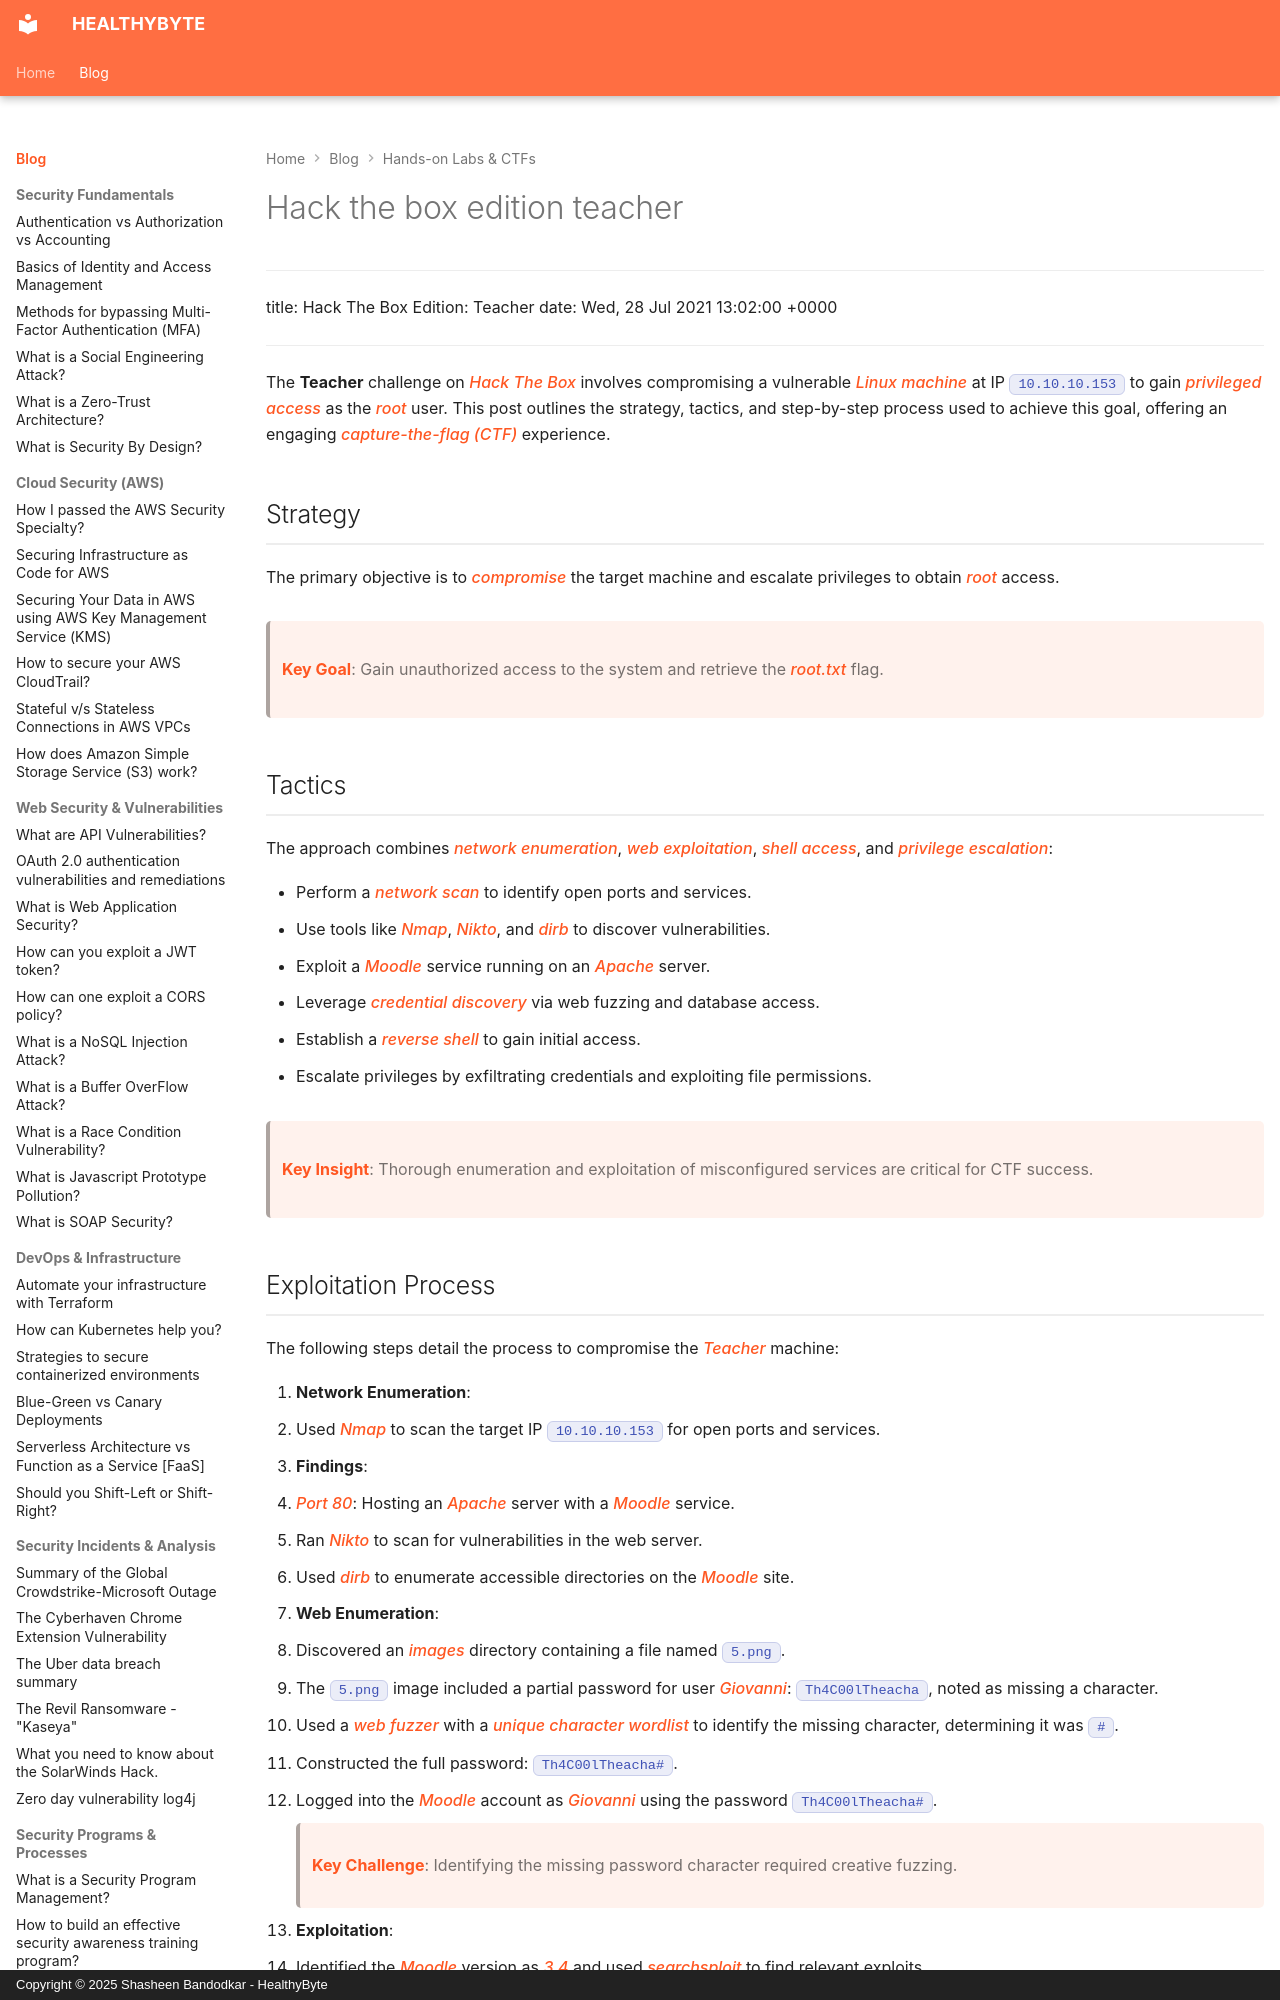

repository: Shasheen8/h.byte · page: blog/hack-the-box-edition-teacher/index.html · generator: mkdocs · copyright: Copyright © 2025 Shasheen Bandodkar - HealthyByte

---
title: Hack The Box Edition: Teacher
date: Wed, 28 Jul 2021 13:02:00 +0000
---

The **Teacher** challenge on *Hack The Box* involves compromising a vulnerable *Linux machine* at IP `10.10.10.153` to gain *privileged access* as the *root* user. This post outlines the strategy, tactics, and step-by-step process used to achieve this goal, offering an engaging *capture-the-flag (CTF)* experience.

## Strategy

The primary objective is to *compromise* the target machine and escalate privileges to obtain *root* access.

> **Key Goal**: Gain unauthorized access to the system and retrieve the *root.txt* flag.

## Tactics

The approach combines *network enumeration*, *web exploitation*, *shell access*, and *privilege escalation*:

- Perform a *network scan* to identify open ports and services.
- Use tools like *Nmap*, *Nikto*, and *dirb* to discover vulnerabilities.
- Exploit a *Moodle* service running on an *Apache* server.
- Leverage *credential discovery* via web fuzzing and database access.
- Establish a *reverse shell* to gain initial access.
- Escalate privileges by exfiltrating credentials and exploiting file permissions.

> **Key Insight**: Thorough enumeration and exploitation of misconfigured services are critical for CTF success.
